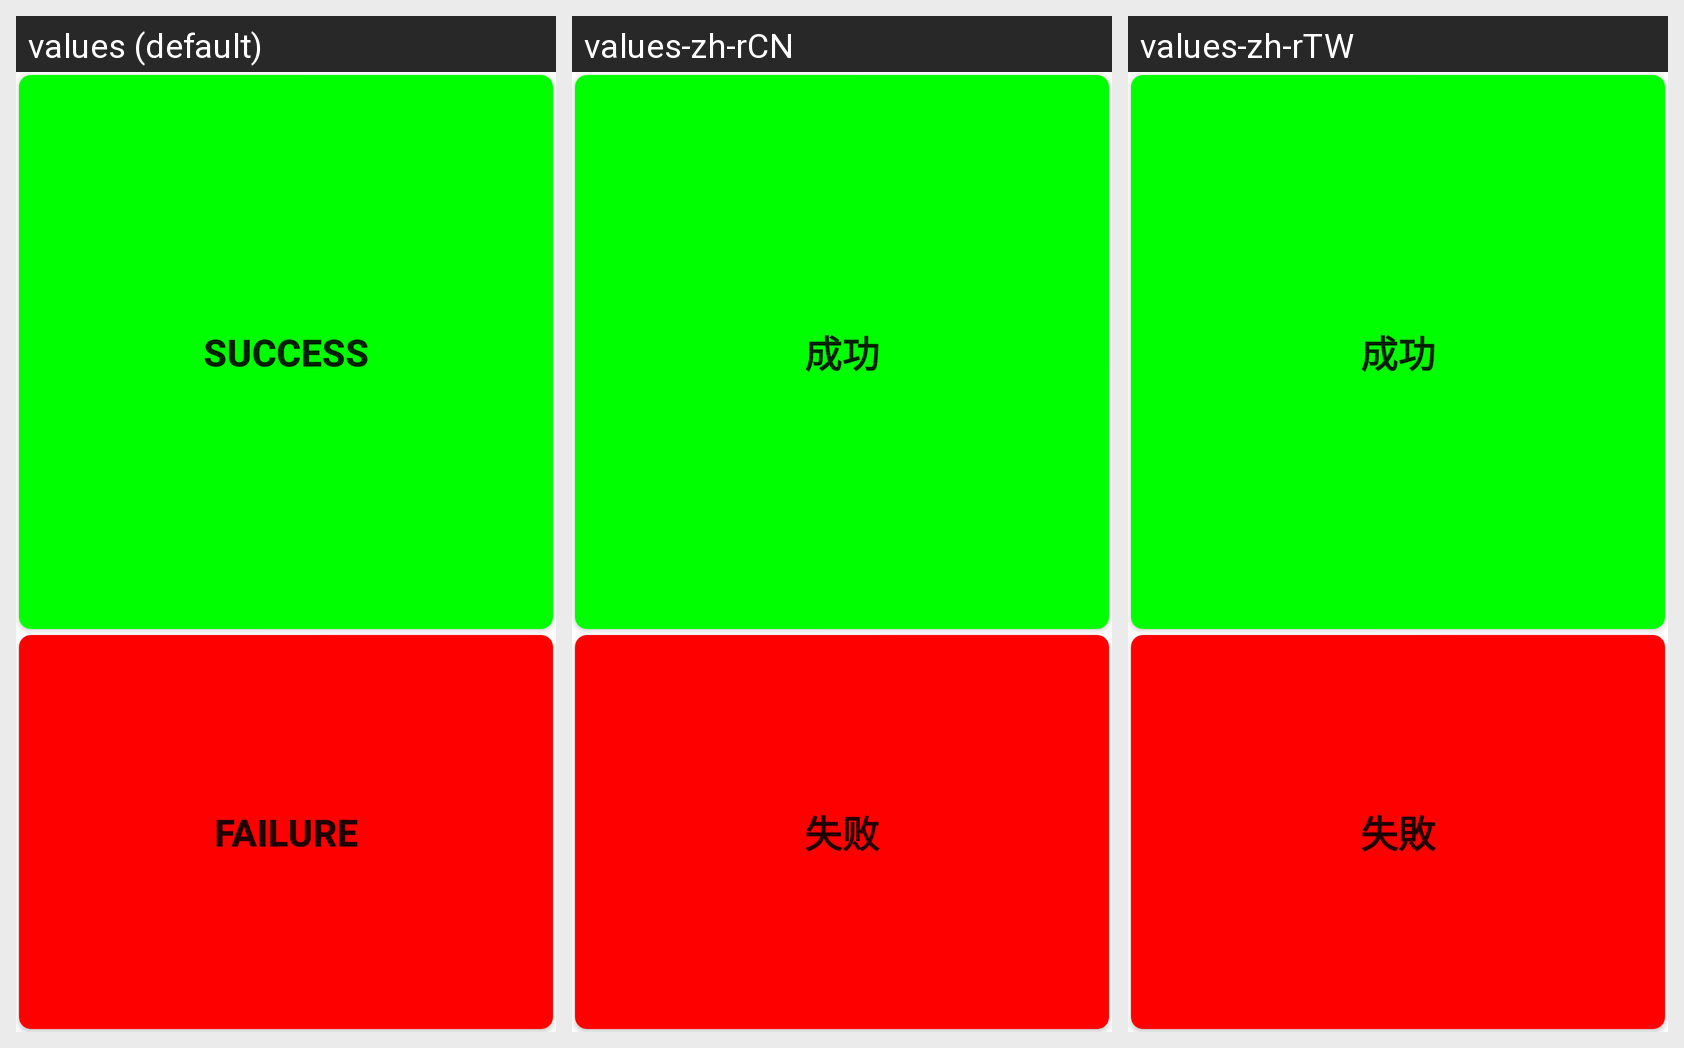

Here is an Android app screen in its default locale and in the app's own translations. Write out the translated-string differences for the strings that appear on this screen.
Android screen res/layout/flash_lamp.xml rendered under 3 locales, left to right: values (default), values-zh-rCN, values-zh-rTW. Device: Nexus 5 (rendered at 1080×1920; each locale shown at half size, 540×960, under a caption strip naming it); theme Theme.MaterialComponents.DayNight.NoActionBar.
Strings drawn on this screen, with the default value and each locale's value (text and hints the layout hard-codes, and strings that could not be matched under every locale, appear in the picture but are not listed):

Success
  values: Success
  values-zh-rCN: 成功
  values-zh-rTW: 成功

Failed
  values: Failure
  values-zh-rCN: 失败
  values-zh-rTW: 失敗
